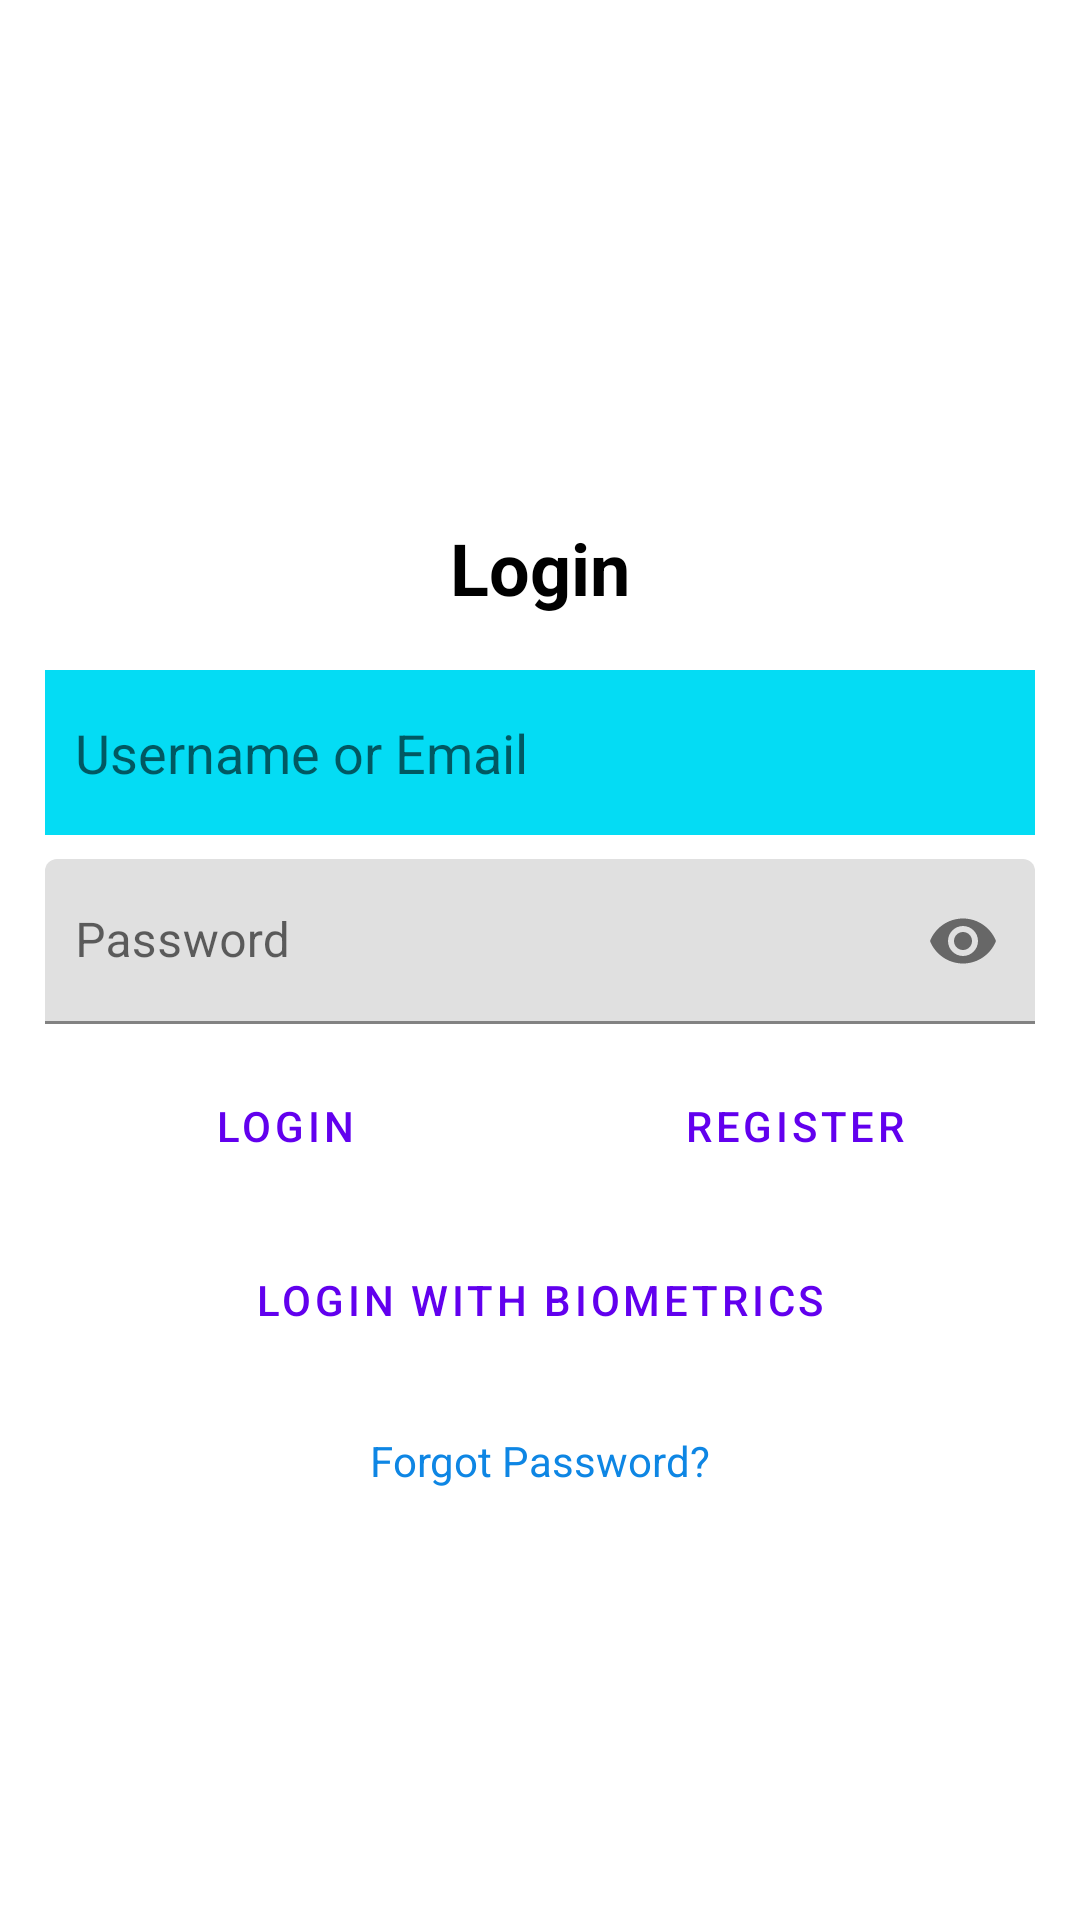

This screen was rendered from an Android layout file. Write that file and the resources it references.
<!-- AndroidManifest.xml: application theme Theme.MaterialComponents.Light.NoActionBar -->
<!-- res/layout/activity_login.xml -->
<?xml version="1.0" encoding="utf-8"?>
<LinearLayout xmlns:android="http://schemas.android.com/apk/res/android"
    xmlns:tools="http://schemas.android.com/tools"
    xmlns:app="http://schemas.android.com/apk/res-auto"
    android:orientation="vertical"
    android:layout_width="match_parent"
    android:layout_height="match_parent"
    android:padding="15dp"
    tools:ignore="HardcodedText">
    <ImageView
        android:layout_width="180dp"
        android:layout_height="150dp"
        android:contentDescription="Logo"
        android:src="@drawable/logo_btec"
        android:layout_gravity="center_horizontal"/>

    <TextView
        android:id="@+id/tvLoginTitle"
        android:layout_width="match_parent"
        android:layout_height="wrap_content"
        android:text="Login"
        android:textSize="24sp"
        android:textStyle="bold"
        android:textColor="@color/textColorPrimary"
        android:gravity="center"
        android:layout_marginTop="8dp"
        android:layout_marginBottom="8dp"/>

    <EditText
        android:layout_width="match_parent"
        android:layout_height="55dp"
        android:autofillHints="username|emailAddress"
        android:background="#04DCF4"
        android:hint="@string/hint_username_or_email"
        android:paddingStart="10dp"
        android:paddingEnd="10dp"
        android:layout_marginTop="10dp"
        android:inputType="text"
        android:id="@+id/edtUsername"/>

    
    <com.google.android.material.textfield.TextInputLayout
        android:layout_width="match_parent"
        android:layout_height="wrap_content"
        android:layout_marginTop="8dp"
        app:endIconMode="password_toggle">

        <com.google.android.material.textfield.TextInputEditText
            android:id="@+id/edtPassword"
            android:layout_width="match_parent"
            android:layout_height="55dp"
            android:autofillHints="password"
            android:hint="@string/label_password"
            android:paddingStart="10dp"
            android:paddingEnd="10dp"
            android:inputType="textPassword"/>
    </com.google.android.material.textfield.TextInputLayout>

    <LinearLayout
        style="?android:attr/buttonBarStyle"
        android:layout_width="match_parent"
        android:layout_height="wrap_content"
        android:orientation="horizontal"
        android:layout_marginTop="10dp">

        <Button
            android:id="@+id/btnLogin"
            style="?android:attr/buttonBarButtonStyle"
            android:layout_width="0dp"
            android:layout_height="wrap_content"
            android:text="Login"
            android:layout_weight="1"
            android:backgroundTint="#F16824"
            android:layout_marginEnd="5dp"/>

        <Button
            android:id="@+id/btnRegister"
            style="?android:attr/buttonBarButtonStyle"
            android:layout_width="0dp"
            android:layout_height="wrap_content"
            android:text="@string/btn_register"
            android:layout_weight="1"
            android:backgroundTint="#F16824"
            android:layout_marginStart="5dp"/>
    </LinearLayout>

    <Button
        android:id="@+id/btnBiometricLogin"
        style="?android:attr/buttonBarButtonStyle"
        android:layout_width="match_parent"
        android:layout_height="wrap_content"
        android:text="Login with Biometrics"
        android:backgroundTint="#F16824"
        android:layout_marginTop="10dp"/>

    
    <TextView
        android:id="@+id/tvForgotPassword"
        android:layout_width="wrap_content"
        android:layout_height="wrap_content"
        android:layout_gravity="center_horizontal"
        android:layout_marginTop="10dp"
        android:clickable="true"
        android:focusable="true"
        android:minHeight="48dp"
        android:padding="10dp"
        android:text="@string/forgot_password"
        android:textColor="#0E86E4" />
</LinearLayout>
<!-- resources referenced by this layout -->
<resources>
  <color name="textColorPrimary">#000000</color>
  <string name="btn_register">Register</string>
  <string name="forgot_password">Forgot Password?</string>
  <string name="hint_username_or_email">Username or Email</string>
  <string name="label_password">Password</string>
</resources>
